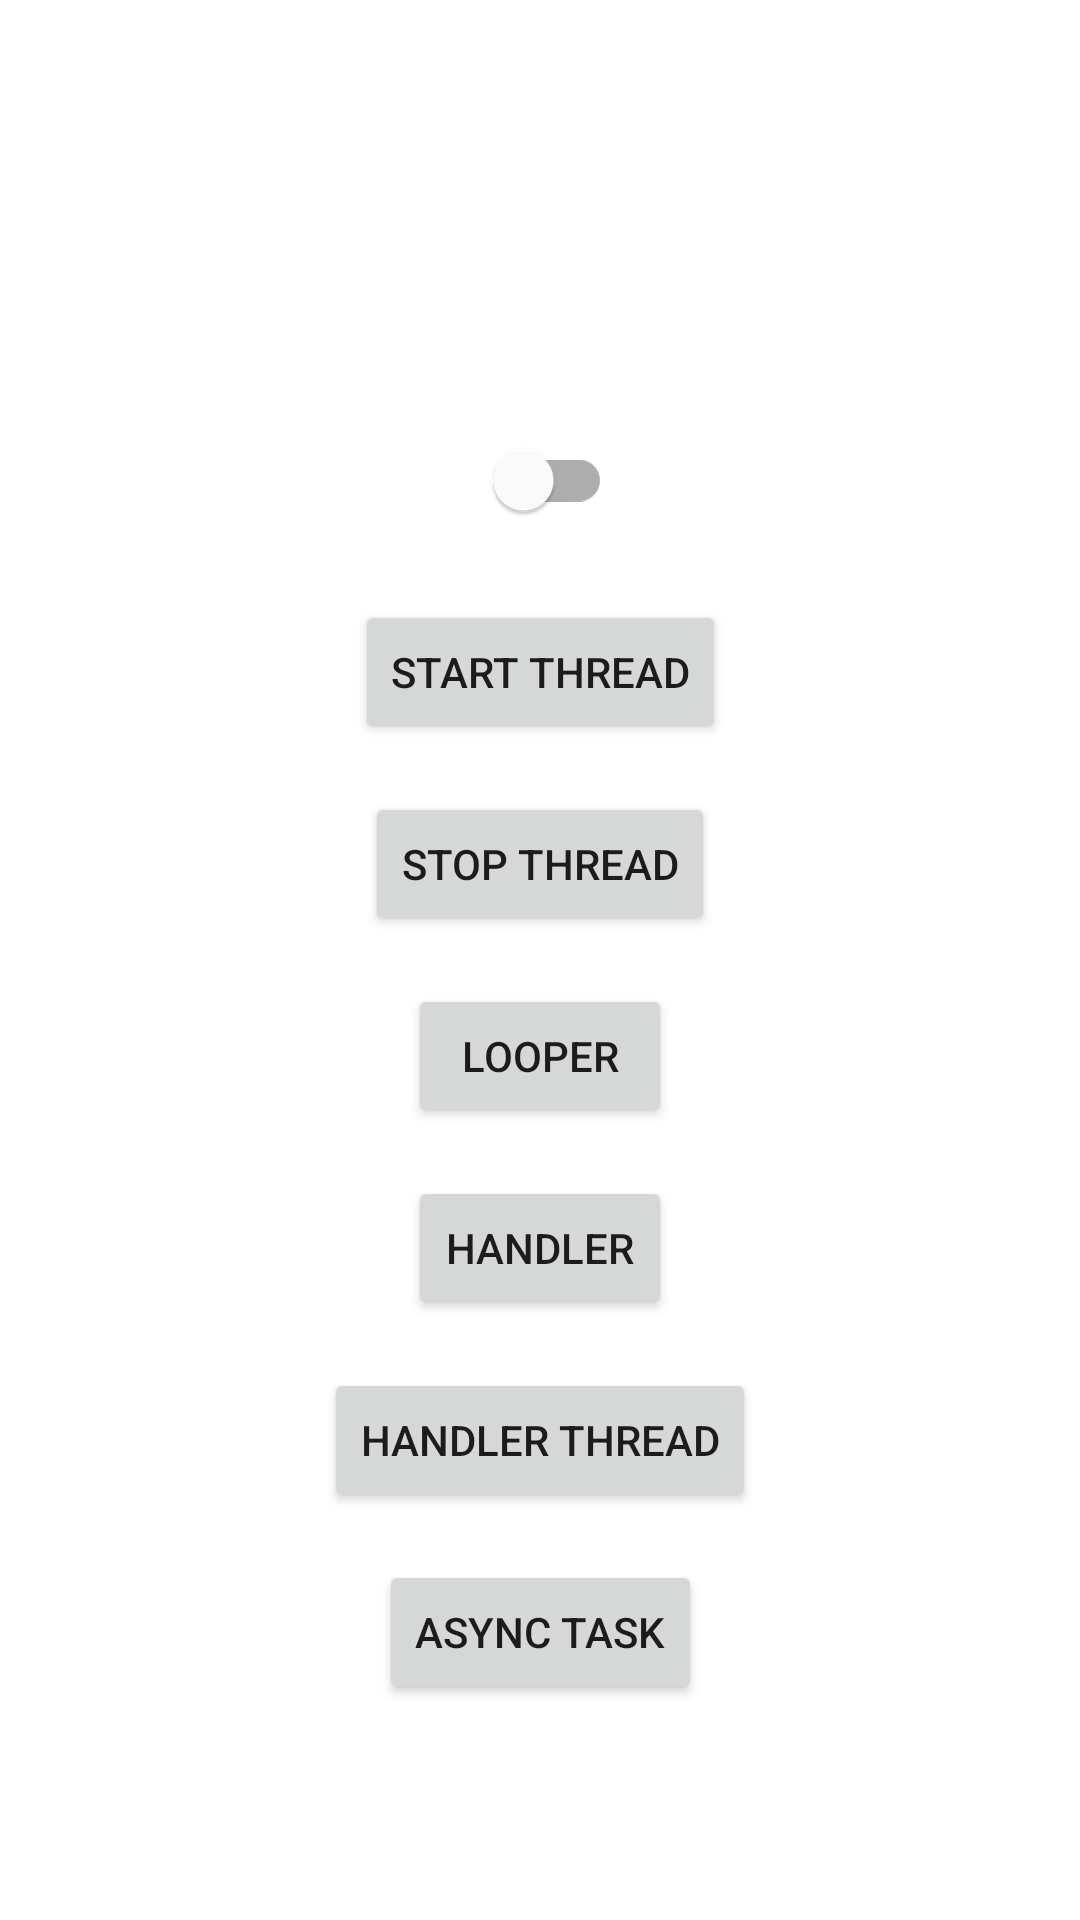

Write the Android layout XML for this screen, with the resource values it uses.
<!-- AndroidManifest.xml: application theme Theme.BackgroundThreads -->
<!-- res/layout/activity_main.xml -->
<?xml version="1.0" encoding="utf-8"?>
<androidx.constraintlayout.widget.ConstraintLayout xmlns:android="http://schemas.android.com/apk/res/android"
    xmlns:app="http://schemas.android.com/apk/res-auto"
    xmlns:tools="http://schemas.android.com/tools"
    android:layout_width="match_parent"
    android:layout_height="match_parent"
    tools:context=".MainActivity">

    <Button
        android:id="@+id/startThread"
        android:layout_width="wrap_content"
        android:layout_height="wrap_content"
        android:text="@string/start_thread"
        app:layout_constraintBottom_toTopOf="@+id/stopThread"
        app:layout_constraintEnd_toEndOf="parent"
        app:layout_constraintHorizontal_bias="0.5"
        app:layout_constraintStart_toStartOf="parent"
        app:layout_constraintTop_toBottomOf="@+id/switch1"
        app:layout_constraintVertical_chainStyle="packed" />

    <Button
        android:id="@+id/stopThread"
        android:layout_width="wrap_content"
        android:layout_height="wrap_content"
        android:text="@string/stop_thread"
        android:layout_marginTop="16dp"
        app:layout_constraintBottom_toTopOf="@+id/taskA"
        app:layout_constraintEnd_toEndOf="parent"
        app:layout_constraintHorizontal_bias="0.5"
        app:layout_constraintStart_toStartOf="parent"
        app:layout_constraintTop_toBottomOf="@+id/startThread" />

    <Button
        android:id="@+id/taskA"
        android:layout_width="wrap_content"
        android:layout_height="wrap_content"
        android:layout_marginTop="16dp"
        android:text="@string/task_a"
        app:layout_constraintBottom_toTopOf="@+id/taskB"
        app:layout_constraintEnd_toEndOf="parent"
        app:layout_constraintHorizontal_bias="0.5"
        app:layout_constraintStart_toStartOf="parent"
        app:layout_constraintTop_toBottomOf="@+id/stopThread" />

    <Button
        android:id="@+id/taskB"
        android:layout_width="wrap_content"
        android:layout_height="wrap_content"
        android:layout_marginTop="16dp"
        android:text="@string/task_b"
        app:layout_constraintBottom_toTopOf="@+id/taskC"
        app:layout_constraintEnd_toEndOf="parent"
        app:layout_constraintHorizontal_bias="0.5"
        app:layout_constraintStart_toStartOf="parent"
        app:layout_constraintTop_toBottomOf="@+id/taskA" />

    <Button
        android:id="@+id/taskC"
        android:layout_width="wrap_content"
        android:layout_height="wrap_content"
        android:layout_marginTop="16dp"
        android:text="@string/task_c"
        app:layout_constraintBottom_toBottomOf="parent"
        app:layout_constraintEnd_toEndOf="parent"
        app:layout_constraintHorizontal_bias="0.5"
        app:layout_constraintStart_toStartOf="parent"
        app:layout_constraintTop_toBottomOf="@+id/taskB" />

    <Button
        android:id="@+id/taskD"
        android:layout_width="wrap_content"
        android:layout_height="wrap_content"
        android:layout_marginTop="16dp"
        android:text="@string/task_d"
        app:layout_constraintEnd_toEndOf="parent"
        app:layout_constraintHorizontal_bias="0.5"
        app:layout_constraintStart_toStartOf="parent"
        app:layout_constraintTop_toBottomOf="@+id/taskC" />

    <com.google.android.material.switchmaterial.SwitchMaterial
        android:id="@+id/switch1"
        android:layout_width="wrap_content"
        android:layout_height="wrap_content"
        android:layout_marginBottom="16dp"
        app:layout_constraintBottom_toTopOf="@+id/startThread"
        app:layout_constraintEnd_toEndOf="parent"
        app:layout_constraintHorizontal_bias="0.5"
        app:layout_constraintStart_toStartOf="parent"
        app:layout_constraintTop_toTopOf="parent"
        app:layout_constraintVertical_chainStyle="packed" />

</androidx.constraintlayout.widget.ConstraintLayout>
<!-- resources referenced by this layout -->
<resources>
  <string name="start_thread">Start Thread</string>
  <string name="stop_thread">Stop Thread</string>
  <string name="task_a">Looper</string>
  <string name="task_b">Handler</string>
  <string name="task_c">Handler Thread</string>
  <string name="task_d">Async Task</string>
  <style name="Theme.BackgroundThreads" parent="Theme.MaterialComponents.DayNight.DarkActionBar">
          
          <item name="colorPrimary">@color/purple_500</item>
          <item name="colorPrimaryVariant">@color/purple_700</item>
          <item name="colorOnPrimary">@color/white</item>
          
          <item name="colorSecondary">@color/teal_200</item>
          <item name="colorSecondaryVariant">@color/teal_700</item>
          <item name="colorOnSecondary">@color/black</item>
          
          <item name="android:statusBarColor" tools:targetApi="l">?attr/colorPrimaryVariant</item>
          
      </style>
  <!-- not gathered from this repository: default colours our renderer supplied (Android Studio template values) -->
  <color name="purple_500">#FF6200EE</color>
  <color name="purple_700">#FF3700B3</color>
  <color name="teal_200">#FF03DAC5</color>
  <color name="teal_700">#FF018786</color>
  <color name="black">#FF000000</color>
  <color name="white">#FFFFFFFF</color>
</resources>
